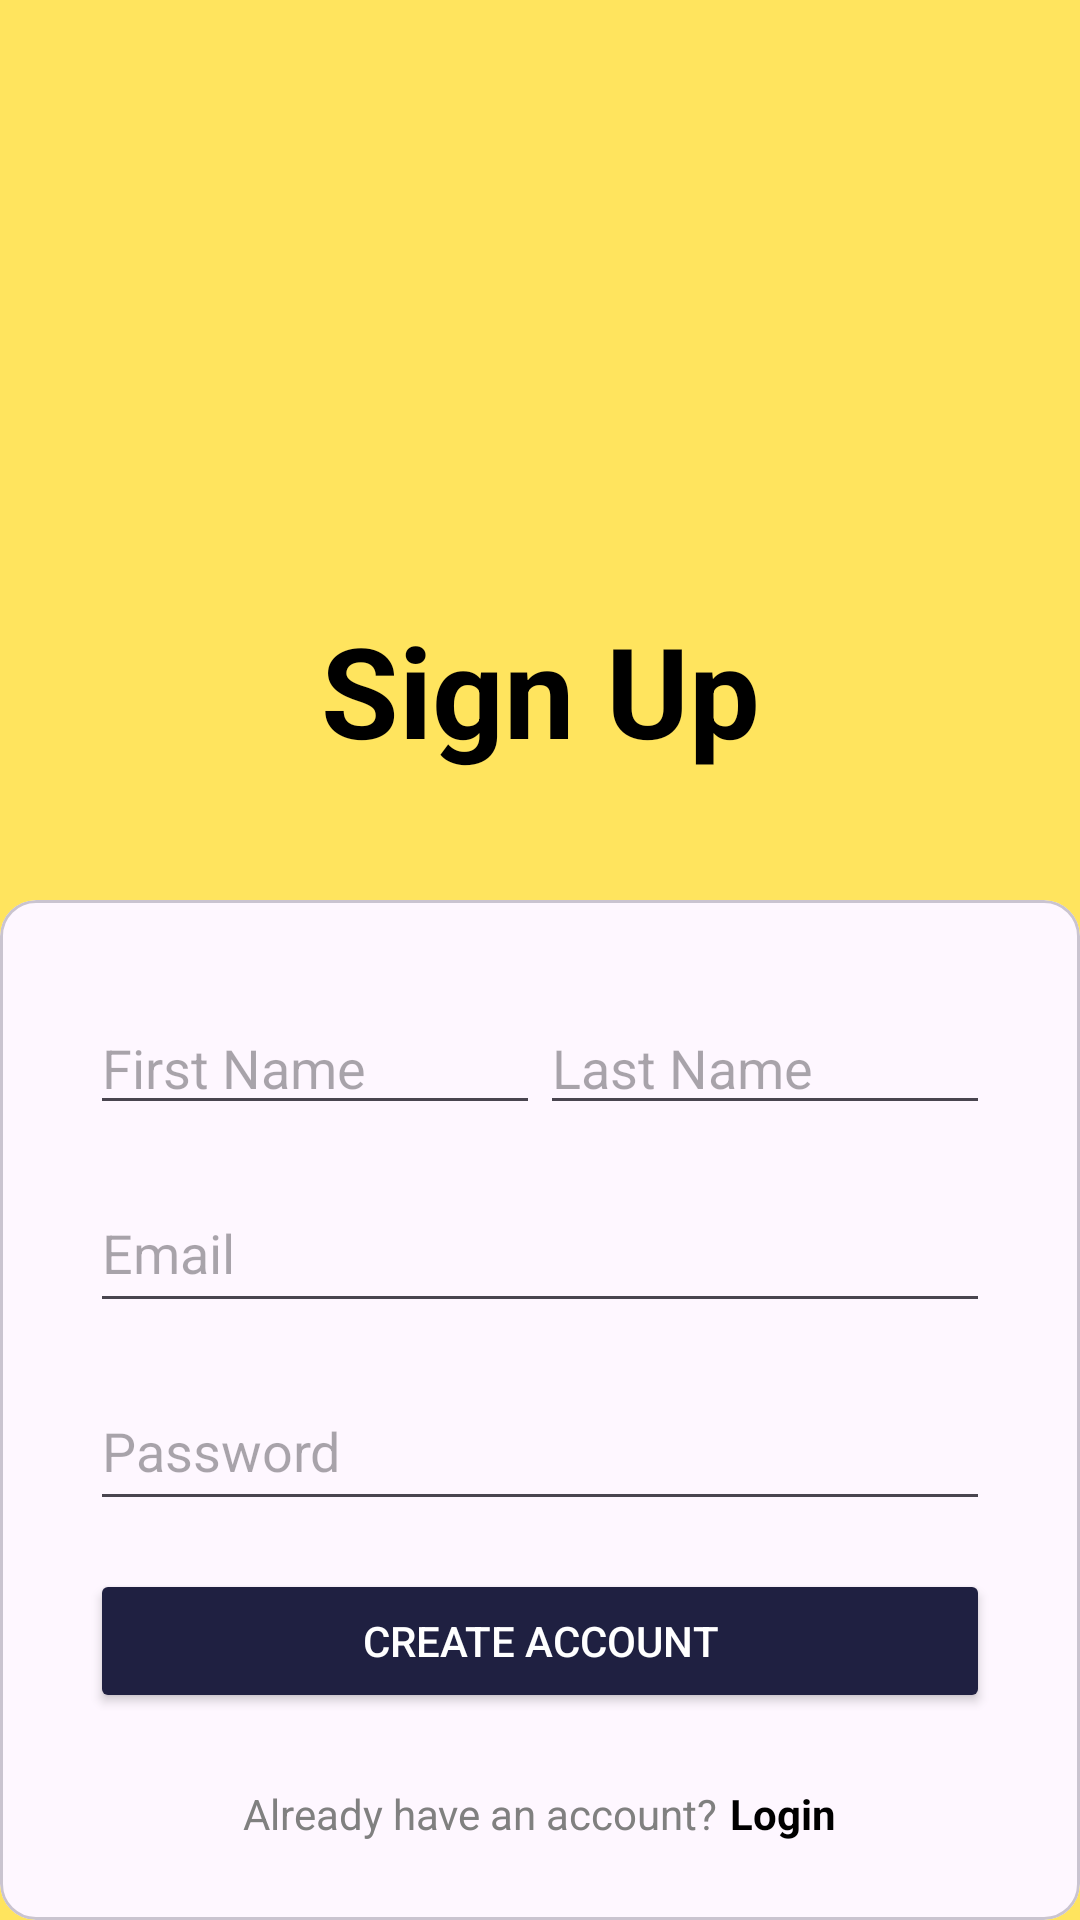

Reconstruct the res/layout file that produces this screen, plus the resources it refers to.
<!-- AndroidManifest.xml: application theme Theme.BlogCOMP3330 -->
<!-- res/layout/activity_sign_up.xml -->
<?xml version="1.0" encoding="utf-8"?>
<androidx.constraintlayout.widget.ConstraintLayout xmlns:android="http://schemas.android.com/apk/res/android"
    xmlns:app="http://schemas.android.com/apk/res-auto"
    xmlns:tools="http://schemas.android.com/tools"
    android:id="@+id/ConstraintLayout"
    android:layout_width="match_parent"
    android:layout_height="match_parent"
    android:background="@color/yellow">

    <androidx.constraintlayout.widget.Guideline
        android:id="@+id/guideline3"
        android:layout_width="wrap_content"
        android:layout_height="wrap_content"
        android:orientation="horizontal"
        app:layout_constraintGuide_begin="300dp" />

    <com.google.android.material.card.MaterialCardView
        android:id="@+id/cardView"
        style="@style/card_view_style"
        android:layout_width="match_parent"
        android:layout_height="0dp"
        app:layout_constraintBottom_toBottomOf="parent"
        app:layout_constraintTop_toTopOf="@+id/guideline3">

        <LinearLayout
            style="@style/card_view_style"
            android:layout_width="match_parent"
            android:layout_height="match_parent"
            android:gravity="center"
            android:orientation="vertical">

            <LinearLayout
                android:id="@+id/linearLayout"
                android:layout_width="wrap_content"
                android:layout_height="wrap_content"
                android:layout_marginVertical="8dp"
                android:orientation="horizontal">

                <EditText
                    android:id="@+id/signUpFirstName"
                    android:layout_width="150dp"
                    android:layout_height="wrap_content"
                    android:hint="First Name"
                    android:inputType="text" />

                <EditText
                    android:id="@+id/signUpLastName"
                    android:layout_width="150dp"
                    android:layout_height="wrap_content"
                    android:hint="Last Name"
                    android:inputType="text" />
            </LinearLayout>

            <EditText
                android:id="@+id/signUpEmail"
                android:layout_width="300dp"
                android:layout_height="50dp"
                android:layout_marginVertical="8dp"
                android:ems="10"
                android:hint="Email"
                android:inputType="textEmailAddress" />

            <EditText
                android:id="@+id/signUpPassword"
                android:layout_width="300dp"
                android:layout_height="50dp"
                android:layout_marginVertical="8dp"
                android:ems="10"
                android:hint="Password"
                android:inputType="textPassword" />

            <Button
                android:id="@+id/signUpButton"
                android:layout_width="300dp"
                android:layout_height="wrap_content"
                android:layout_marginVertical="8dp"
                android:backgroundTint="@color/dark_blue"
                android:text="Create Account"
                android:textColor="@color/white"
                app:cornerRadius="25dp" />

            <LinearLayout
                android:layout_width="wrap_content"
                android:layout_height="wrap_content"
                android:layout_marginTop="16dp"
                android:orientation="horizontal">

                <TextView
                    android:layout_width="wrap_content"
                    android:layout_height="wrap_content"
                    android:text="Already have an account?"
                    android:textColor="@color/grey" />

                <TextView
                    android:id="@+id/loginText"
                    android:layout_width="wrap_content"
                    android:layout_height="wrap_content"
                    android:layout_marginStart="4dp"
                    android:text="Login"
                    android:textColor="@color/black"
                    android:textStyle="bold" />
            </LinearLayout>
        </LinearLayout>
    </com.google.android.material.card.MaterialCardView>

    <TextView
        android:id="@+id/titleText"
        android:layout_width="wrap_content"
        android:layout_height="wrap_content"
        android:layout_marginBottom="16dp"
        android:fontFamily="sans-serif"
        android:text="Sign Up"
        android:textColor="@color/black"
        android:textSize="42sp"
        android:textStyle="bold"
        app:layout_constraintBottom_toTopOf="@+id/guideline3"
        app:layout_constraintEnd_toEndOf="parent"
        app:layout_constraintStart_toStartOf="parent"
        app:layout_constraintTop_toBottomOf="@id/imageView" />

    <ImageView
        android:id="@+id/imageView"
        android:layout_width="150dp"
        android:layout_height="150dp"
        app:layout_constraintBottom_toTopOf="@id/titleText"
        app:layout_constraintEnd_toEndOf="parent"
        app:layout_constraintStart_toStartOf="parent"
        app:layout_constraintTop_toTopOf="parent"
        app:srcCompat="@drawable/ic_launcher_foreground" />

</androidx.constraintlayout.widget.ConstraintLayout>
<!-- resources referenced by this layout -->
<resources>
  <color name="black">#FF000000</color>
  <color name="dark_blue">#FF1F2041</color>
  <color name="grey">#FF808080</color>
  <color name="white">#FFFFFFFF</color>
  <color name="yellow">#FFFFE45E</color>
  <style name="Theme.BlogCOMP3330" parent="Base.Theme.BlogCOMP3330" />
  <style name="Base.Theme.BlogCOMP3330" parent="Theme.Material3.DayNight.NoActionBar">
          
          
      </style>
</resources>
